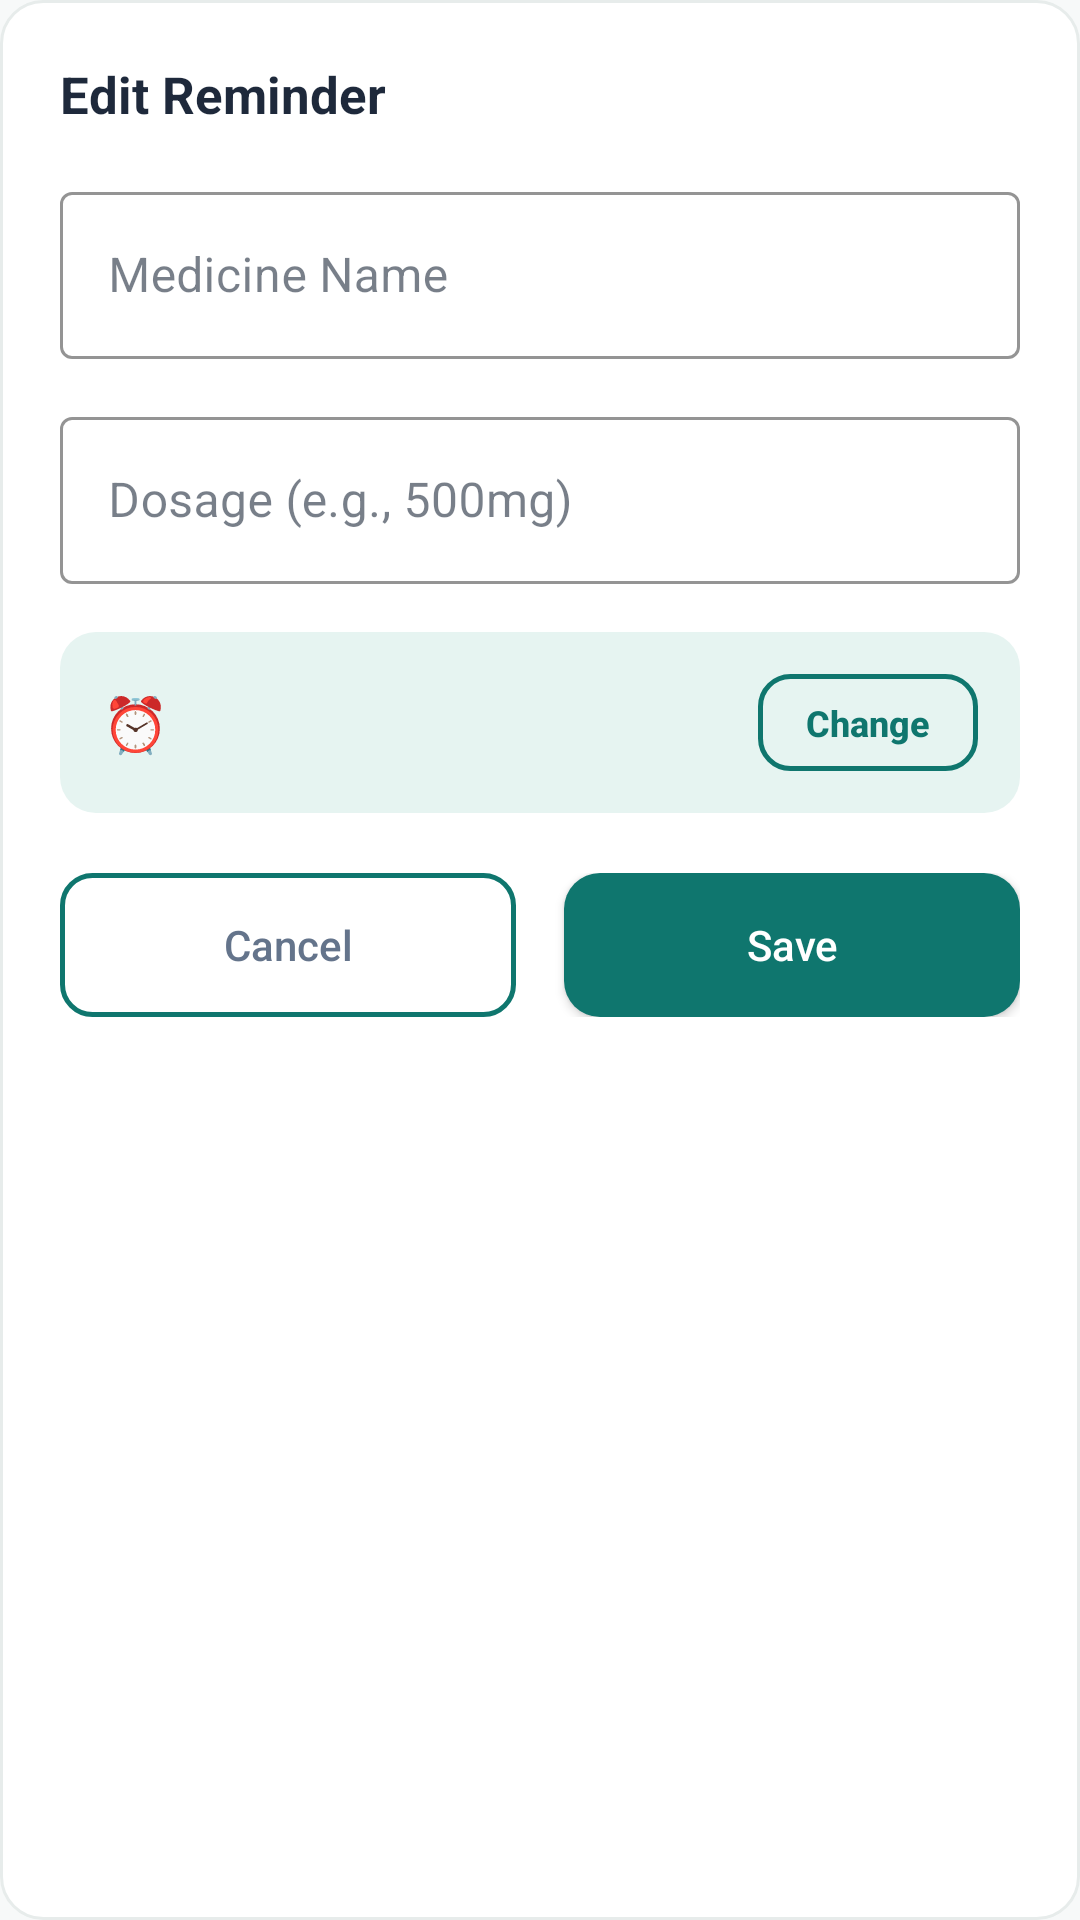

Reconstruct the res/layout file that produces this screen, plus the resources it refers to.
<!-- AndroidManifest.xml: application theme Theme.MediNear -->
<!-- res/layout/dialog_edit_reminder.xml -->
<?xml version="1.0" encoding="utf-8"?>
<LinearLayout xmlns:android="http://schemas.android.com/apk/res/android"
    xmlns:app="http://schemas.android.com/apk/res-auto"
    android:layout_width="match_parent"
    android:layout_height="wrap_content"
    android:orientation="vertical"
    android:background="@drawable/bg_item_card"
    android:padding="20dp">

    <TextView
        android:layout_width="match_parent"
        android:layout_height="wrap_content"
        android:text="Edit Reminder"
        android:textSize="17sp"
        android:textStyle="bold"
        android:textColor="@color/text_primary"
        android:layout_marginBottom="16dp" />

    <com.google.android.material.textfield.TextInputLayout
        android:layout_width="match_parent"
        android:layout_height="wrap_content"
        android:layout_marginBottom="14dp"
        app:boxStrokeColor="@color/brand_primary"
        app:hintTextColor="@color/brand_primary"
        style="@style/Widget.MaterialComponents.TextInputLayout.OutlinedBox">
        <com.google.android.material.textfield.TextInputEditText
            android:id="@+id/etEditMedicineName"
            android:layout_width="match_parent"
            android:layout_height="wrap_content"
            android:hint="Medicine Name"
            android:textColor="@color/text_primary"
            android:inputType="text" />
    </com.google.android.material.textfield.TextInputLayout>

    <com.google.android.material.textfield.TextInputLayout
        android:layout_width="match_parent"
        android:layout_height="wrap_content"
        android:layout_marginBottom="16dp"
        app:boxStrokeColor="@color/brand_primary"
        app:hintTextColor="@color/brand_primary"
        style="@style/Widget.MaterialComponents.TextInputLayout.OutlinedBox">
        <com.google.android.material.textfield.TextInputEditText
            android:id="@+id/etEditDosage"
            android:layout_width="match_parent"
            android:layout_height="wrap_content"
            android:hint="Dosage (e.g., 500mg)"
            android:textColor="@color/text_primary"
            android:inputType="text" />
    </com.google.android.material.textfield.TextInputLayout>

    <LinearLayout
        android:layout_width="match_parent"
        android:layout_height="wrap_content"
        android:orientation="horizontal"
        android:gravity="center_vertical"
        android:background="@drawable/bg_time_row"
        android:padding="14dp"
        android:layout_marginBottom="20dp">

        <TextView
            android:layout_width="wrap_content"
            android:layout_height="wrap_content"
            android:text="⏰"
            android:textSize="18sp"
            android:layout_marginEnd="10dp" />

        <TextView
            android:id="@+id/tvEditSelectedTime"
            android:layout_width="0dp"
            android:layout_height="wrap_content"
            android:layout_weight="1"
            android:textSize="14sp"
            android:textStyle="bold"
            android:textColor="@color/text_primary" />

        <Button
            android:id="@+id/btnEditPickTime"
            android:layout_width="wrap_content"
            android:layout_height="wrap_content"
            android:minWidth="0dp"
            android:minHeight="0dp"
            android:paddingStart="16dp"
            android:paddingEnd="16dp"
            android:paddingTop="8dp"
            android:paddingBottom="8dp"
            android:text="Change"
            android:textAllCaps="false"
            android:textSize="12sp"
            android:textStyle="bold"
            android:textColor="@color/brand_primary"
            android:background="@drawable/bg_button_outlined" />
    </LinearLayout>

    <LinearLayout
        android:layout_width="match_parent"
        android:layout_height="wrap_content"
        android:orientation="horizontal">

        <Button
            android:id="@+id/btnCancelEdit"
            android:layout_width="0dp"
            android:layout_height="48dp"
            android:layout_weight="1"
            android:layout_marginEnd="8dp"
            android:text="Cancel"
            android:textAllCaps="false"
            android:textColor="@color/text_secondary"
            android:background="@drawable/bg_button_outlined" />

        <Button
            android:id="@+id/btnSaveEdit"
            android:layout_width="0dp"
            android:layout_height="48dp"
            android:layout_weight="1"
            android:layout_marginStart="8dp"
            android:text="Save"
            android:textAllCaps="false"
            android:textColor="@android:color/white"
            android:background="@drawable/bg_button_primary"
            android:backgroundTint="@null" />
    </LinearLayout>
</LinearLayout>
<!-- resources referenced by this layout -->
<resources>
  <color name="brand_primary">#0F766E</color>
  <color name="text_primary">#1E293B</color>
  <color name="text_secondary">#64748B</color>
  <!-- drawable bg_button_outlined (drawable) -->
  <?xml version="1.0" encoding="utf-8"?>
  <ripple xmlns:android="http://schemas.android.com/apk/res/android"
      android:color="#1A0F766E">
      <item>
          <shape android:shape="rectangle">
              <solid android:color="@android:color/transparent" />
              <stroke android:width="1.5dp" android:color="@color/brand_primary" />
              <corners android:radius="10dp" />
          </shape>
      </item>
  </ripple>
  <!-- drawable bg_button_primary (drawable) -->
  <?xml version="1.0" encoding="utf-8"?>
  <ripple xmlns:android="http://schemas.android.com/apk/res/android"
      android:color="#33FFFFFF">
      <item>
          <shape android:shape="rectangle">
              <solid android:color="@color/brand_primary" />
              <corners android:radius="12dp" />
          </shape>
      </item>
  </ripple>
  <!-- drawable bg_item_card (drawable) -->
  <?xml version="1.0" encoding="utf-8"?>
  <shape xmlns:android="http://schemas.android.com/apk/res/android">
      <solid android:color="@color/surface_card" />
      <stroke android:width="1dp" android:color="@color/border_subtle" />
      <corners android:radius="14dp" />
  </shape>
  <!-- drawable bg_time_row (drawable) -->
  <?xml version="1.0" encoding="utf-8"?>
  <shape xmlns:android="http://schemas.android.com/apk/res/android">
      <solid android:color="@color/brand_primary_soft" />
      <corners android:radius="12dp" />
  </shape>
  <style name="Theme.MediNear" parent="Base.Theme.MediNear" />
  <color name="surface_card">#FFFFFF</color>
  <color name="border_subtle">#E7ECEB</color>
  <color name="brand_primary_soft">#E6F4F1</color>
  <style name="Base.Theme.MediNear" parent="Theme.Material3.DayNight.NoActionBar">
          
          <item name="colorPrimary">@color/brand_primary</item>
          <item name="colorOnPrimary">@android:color/white</item>
          <item name="colorPrimaryContainer">@color/brand_primary_soft</item>
          <item name="colorOnPrimaryContainer">@color/brand_primary_dark</item>
  
          
          <item name="colorSecondary">@color/brand_primary</item>
          <item name="colorOnSecondary">@android:color/white</item>
          <item name="colorSecondaryContainer">@color/brand_primary_soft</item>
          <item name="colorOnSecondaryContainer">@color/brand_primary_dark</item>
  
          
          <item name="android:colorBackground">@color/bg_screen</item>
          <item name="colorSurface">@color/surface_card</item>
          <item name="colorOnSurface">@color/text_primary</item>
  
          
          <item name="colorError">@color/danger</item>
  
          
          <item name="android:statusBarColor">@color/brand_primary_dark</item>
      </style>
  <color name="brand_primary_dark">#0B5750</color>
  <color name="bg_screen">#F7F9F9</color>
  <color name="danger">#DC2626</color>
</resources>
